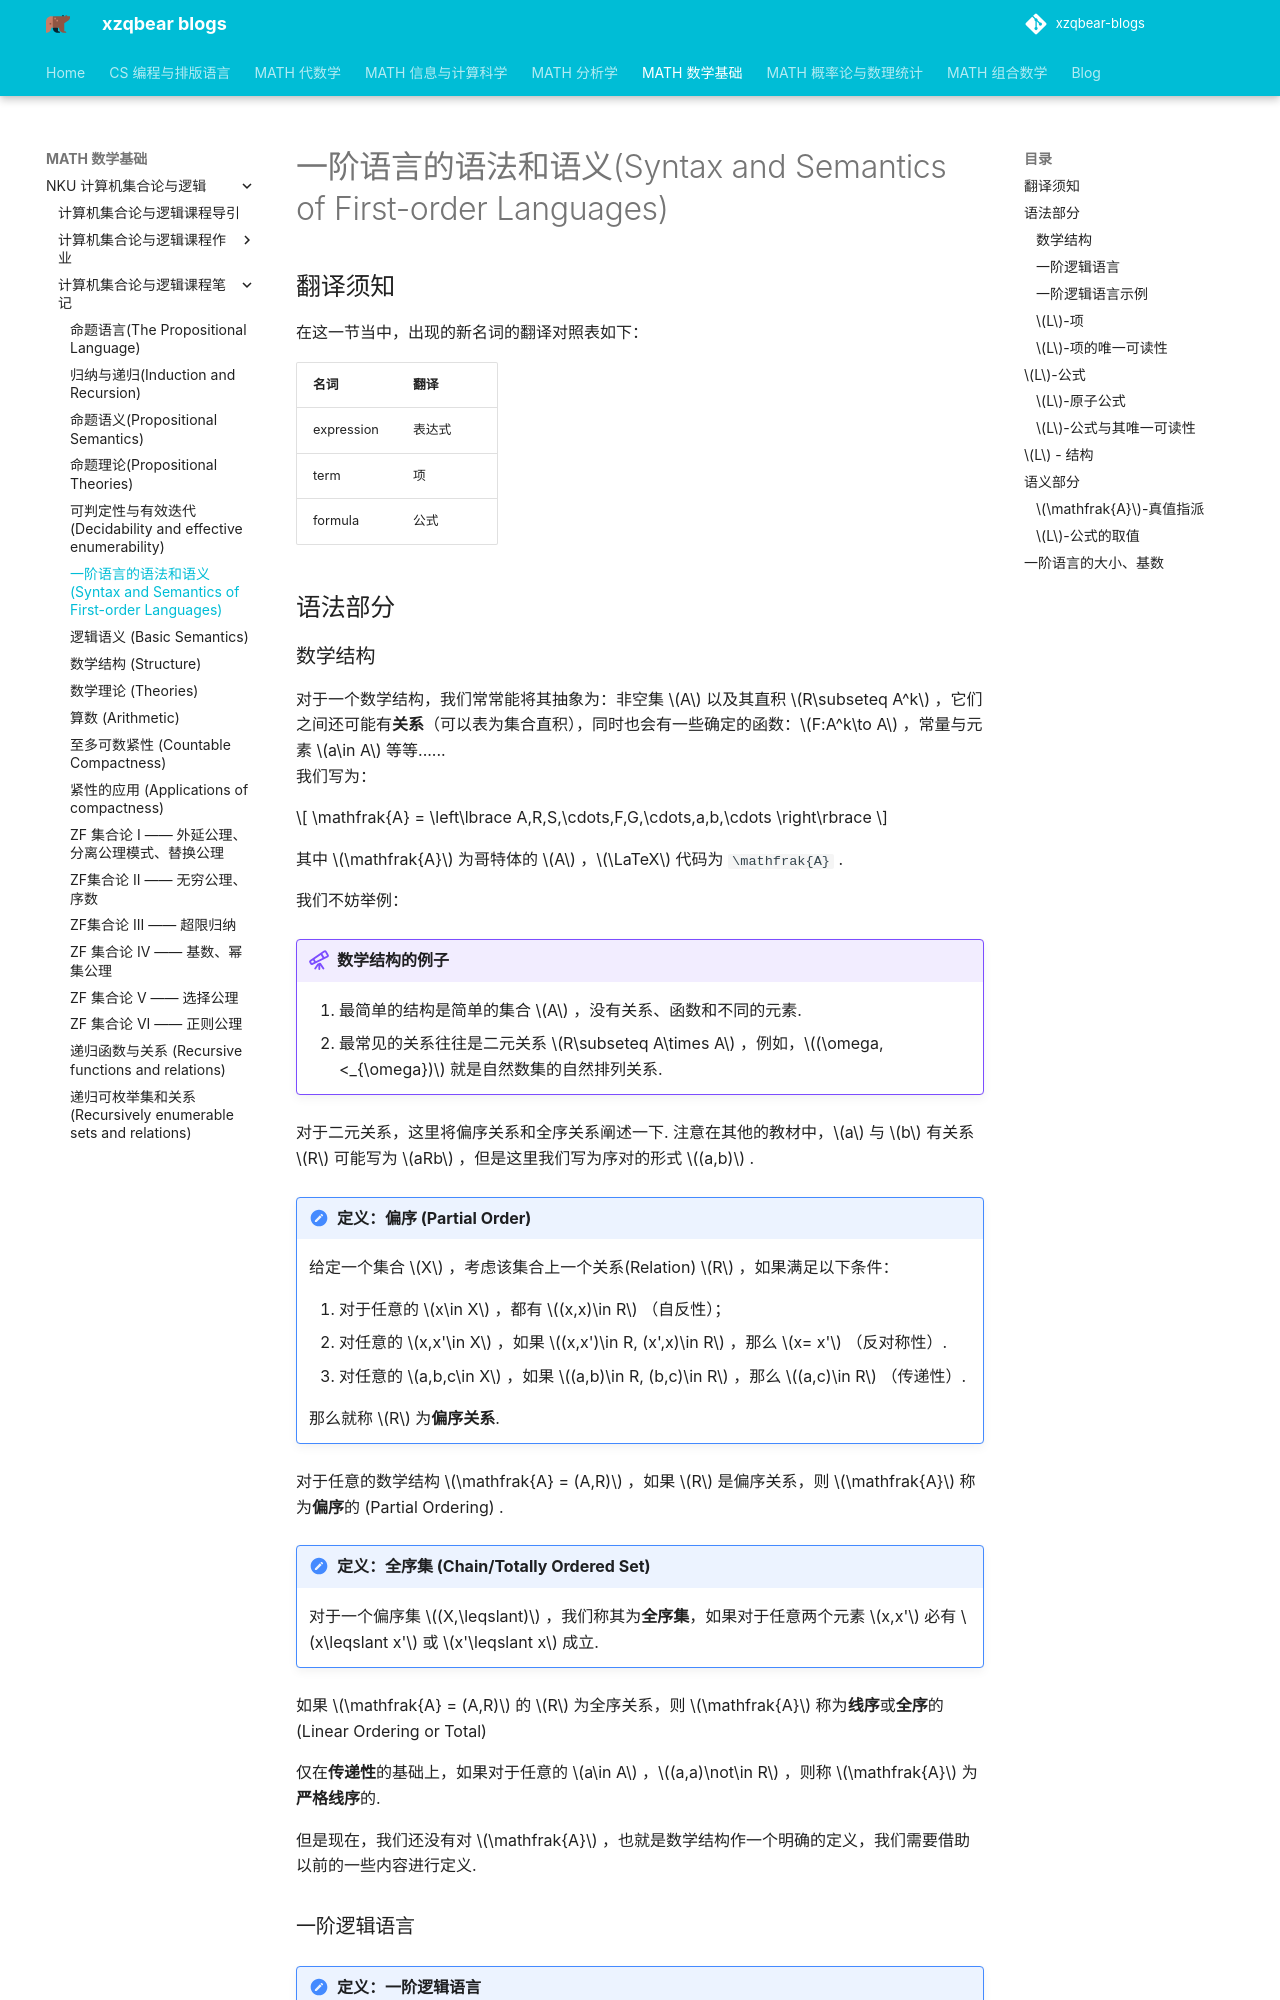

repository: xiong-ZH-zq/xzqbear-blogs · page: MATH-数学基础/NKU 计算机集合论与逻辑/计算机集合论与逻辑课程笔记/2.1 一阶语言/index.html · generator: mkdocs

---
comments: true
---

# 一阶语言的语法和语义(Syntax and Semantics of First-order Languages)

## 翻译须知

在这一节当中，出现的新名词的翻译对照表如下：

| 名词       | 翻译   |
| ---------- | ------ |
| expression | 表达式 |
| term       | 项     |
| formula    | 公式   |

## 语法部分

### 数学结构

对于一个数学结构，我们常常能将其抽象为：非空集 $A$ 以及其直积 $R\subseteq A^k$ ，它们之间还可能有**关系**（可以表为集合直积），同时也会有一些确定的函数：$F:A^k\to A$ ，常量与元素 $a\in A$ 等等......
我们写为：

$$
\mathfrak{A} = \left\lbrace A,R,S,\cdots,F,G,\cdots,a,b,\cdots \right\rbrace
$$

其中 $\mathfrak{A}$ 为哥特体的 $A$ ，$\LaTeX$ 代码为 `\mathfrak{A}` .

我们不妨举例：

> [!example] 数学结构的例子
>
> 1.  最简单的结构是简单的集合 $A$ ，没有关系、函数和不同的元素.
> 2.  最常见的关系往往是二元关系 $R\subseteq A\times A$ ，例如，$(\omega,<_{\omega})$ 就是自然数集的自然排列关系.

对于二元关系，这里将偏序关系和全序关系阐述一下. 注意在其他的教材中，$a$ 与 $b$ 有关系 $R$ 可能写为 $aRb$ ，但是这里我们写为序对的形式 $(a,b)$ .

> [!note] 定义：偏序 (Partial Order)
> 给定一个集合 $X$ ，考虑该集合上一个关系(Relation) $R$ ，如果满足以下条件：
>
> 1.  对于任意的 $x\in X$ ，都有 $(x,x)\in R$ （自反性）；
> 2.  对任意的 $x,x'\in X$ ，如果 $(x,x')\in R, (x',x)\in R$ ，那么 $x= x'$ （反对称性）.
> 3.  对任意的 $a,b,c\in X$ ，如果 $(a,b)\in R, (b,c)\in R$ ，那么 $(a,c)\in R$ （传递性）.
>
> 那么就称 $R$ 为**偏序关系**.

对于任意的数学结构 $\mathfrak{A} = (A,R)$ ，如果 $R$ 是偏序关系，则 $\mathfrak{A}$ 称为**偏序**的 (Partial Ordering) .

> [!note] 定义：全序集 (Chain/Totally Ordered Set)
> 对于一个偏序集 $(X,\leqslant)$ ，我们称其为**全序集**，如果对于任意两个元素 $x,x'$ 必有 $x\leqslant x'$ 或 $x'\leqslant x$ 成立.

如果 $\mathfrak{A} = (A,R)$ 的 $R$ 为全序关系，则 $\mathfrak{A}$ 称为**线序**或**全序**的 (Linear Ordering or Total)

仅在**传递性**的基础上，如果对于任意的 $a\in A$ ，$(a,a)\not\in R$ ，则称 $\mathfrak{A}$ 为**严格线序**的.

但是现在，我们还没有对 $\mathfrak{A}$ ，也就是数学结构作一个明确的定义，我们需要借助以前的一些内容进行定义.
